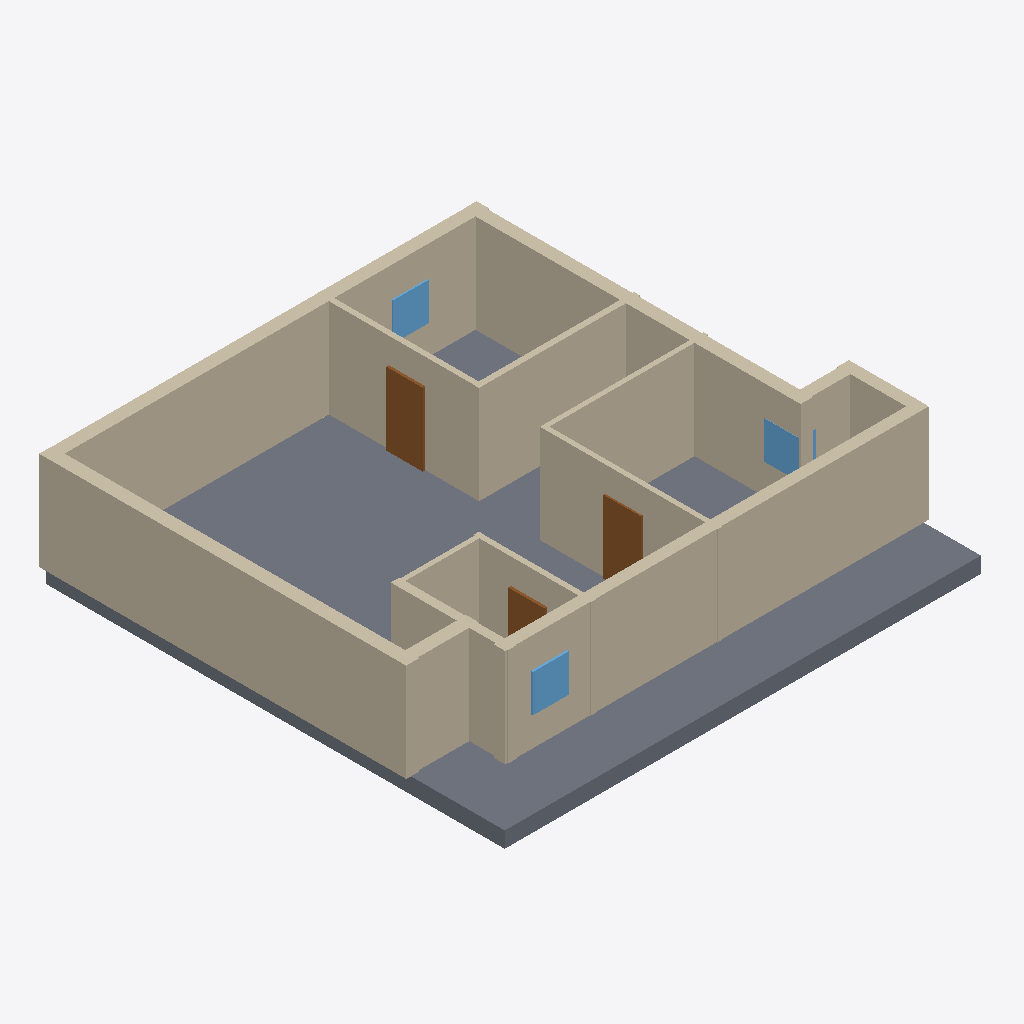
Isometric view of an IFC building model (IFC-SPF (STEP), schema IFC4, length unit millimetre), seen from the south-west, elements coloured by IFC class: 14 walls (beige), 3 doors (brown), 3 windows (light blue), 1 slab (grey).
Extent 14.4 m × 13.7 m × 3.4 m (x, y, z). Elements (23): 14 IfcWall, 5 IfcDoor, 3 IfcWindow, 1 IfcSlab.

HEADER;
FILE_DESCRIPTION(('ViewDefinition[DesignTransferView]'),'2;1');
FILE_NAME('/dev/null','2026-11-14T09:48:53+02:00',(''),(''),'IfcOpenShell 0.9.0.post1','IfcOpenShell 0.9.0.post1','Nobody');
FILE_SCHEMA(('IFC4'));
ENDSEC;
DATA;
#1=IFCPROJECT('24kFt97A9Bsv3B9xPXnhAG',$,'plan2ifc',$,$,$,$,(#10),#5);
#12=IFCSITE('3E6ucCdzb5yQiv6WG5nZWU',$,'Site',$,$,$,$,$,$,$,$,$,$,$);
#13=IFCBUILDING('2Bj3sbIAT7mP834Pr0rC9M',$,'Building',$,$,$,$,$,$,$,$,$);
#14=IFCBUILDINGSTOREY('20et7su3P5_vahSneWKHWH',$,'Level 0',$,$,$,$,$,$,$);
#503=IFCSLAB('3TCTNWlwH1Be1tnMF1yayX',$,'Slab',$,$,#520,#510,$,$);
#151=IFCWALL('3s$lSwx$b8xAUQT63tQtvh',$,'Wall',$,$,#172,#162,$,$);
#173=IFCWALL('1Ry_MAH25CVA8Dir43$M0n',$,'Wall',$,$,#194,#184,$,$);
#18=IFCWALL('2o9MX57d90D9srPFwZESu2',$,'Wall',$,$,#40,#29,$,$);
#217=IFCWALL('2axxtgBjH7exbaUNPXS9Iw',$,'Wall',$,$,#238,#228,$,$);
#195=IFCWALL('1FgQrl5Ob1x9$cEFN5a1Fs',$,'Wall',$,$,#216,#206,$,$);
#41=IFCWALL('3Z9nJZqzLAWvpLbDuqaK9c',$,'Wall',$,$,#62,#52,$,$);
#239=IFCWALL('1VjHojyPz3ce3c5Z0$VNMJ',$,'Wall',$,$,#260,#250,$,$);
#63=IFCWALL('1BxV5kSQjDLhJxn1nk8TXT',$,'Wall',$,$,#84,#74,$,$);
#129=IFCWALL('2pxCPL0kL2KOypROH3YHiE',$,'Wall',$,$,#150,#140,$,$);
#261=IFCWALL('0xWsrhnJX2_gAJgtPSB29Y',$,'Wall',$,$,#282,#272,$,$);
#283=IFCWALL('0vt1zOr6HFLhG8aXoFc6qc',$,'Wall',$,$,#304,#294,$,$);
#85=IFCWALL('0_FTH3oLv8qAqcgJjWL4f2',$,'Wall',$,$,#106,#96,$,$);
#349=IFCDOOR('2sVwk$fe1B98uTIJjnJggv',$,'Door',$,$,#370,#360,$,$,$,$,$,$);
#107=IFCWALL('1oCmtvlj9AAw5mHlDR2brf',$,'Wall',$,$,#128,#118,$,$);
#305=IFCWALL('2Cc$sechj7J8kzGxhbmEvJ',$,'Wall',$,$,#326,#316,$,$);
#371=IFCDOOR('17OXUloe18qhAScqLMcq2Q',$,'Door',$,$,#392,#382,$,$,$,$,$,$);
#481=IFCWINDOW('2kDYK4cD1AyOIzIVZL$EyB',$,'Window',$,$,#502,#492,$,$,$,$,$,$);
#437=IFCWINDOW('2IPd$Hsgr6IQtB9XZL5ghl',$,'Window',$,$,#458,#448,$,$,$,$,$,$);
#459=IFCWINDOW('0qzSZCpwD2BfoFEpkF$2bQ',$,'Window',$,$,#480,#470,$,$,$,$,$,$);
#393=IFCDOOR('319hxMcz502OaCcgsua98z',$,'Door',$,$,#414,#404,$,$,$,$,$,$);
ENDSEC;
